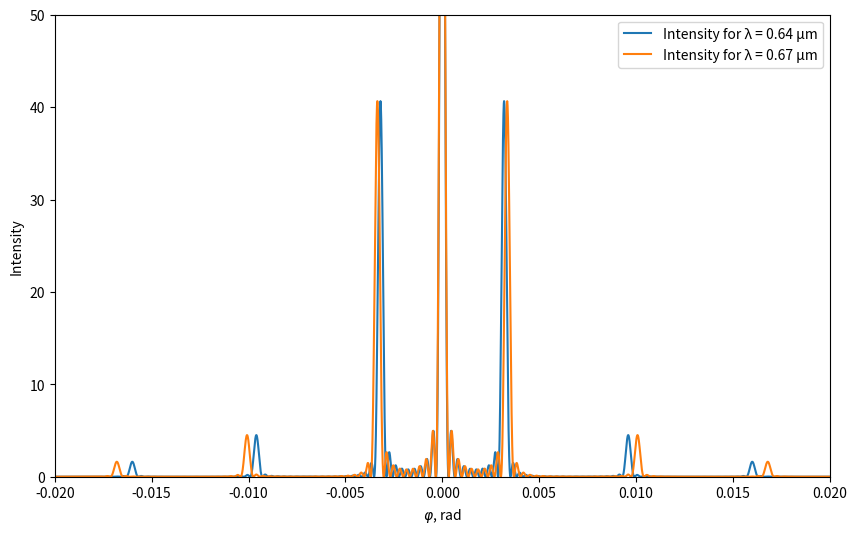

This figure's Python source:
import numpy as np
import matplotlib.pyplot as plt


def calculate_intensity(phi, slit_width, slit_separation, wavelength, num_slits):
    return (np.sin(np.pi * slit_width / wavelength * np.sin(phi)) /
            (np.sin(phi) * np.pi * slit_width / wavelength)) ** 2 * \
        (np.sin(num_slits * np.pi * slit_separation / wavelength * np.sin(phi)) /
         np.sin(np.sin(phi) * np.pi * slit_separation / wavelength)) ** 2


num_slits = 10
slit_width = 100
slit_separation = 200
wavelength = 0.64
factor = 2

delta_lambda = wavelength / (num_slits * factor)
lambda2 = wavelength + delta_lambda

phi = np.linspace(-np.pi, np.pi, 1000000)

intensity1 = calculate_intensity(phi, slit_width, slit_separation, wavelength, num_slits)
intensity2 = calculate_intensity(phi, slit_width, slit_separation, lambda2, num_slits)

plt.figure(figsize=(10, 6))
plt.plot(phi, intensity1, label=f'Intensity for λ = {wavelength:.2f} μm')
plt.plot(phi, intensity2, label=f'Intensity for λ = {lambda2:.2f} μm')
plt.xlim(-0.02, 0.02)
plt.ylim(0, num_slits ** 2 / 2)
plt.xlabel(r'$\varphi$, rad')
plt.ylabel(r'Intensity')
plt.legend()
plt.show()
